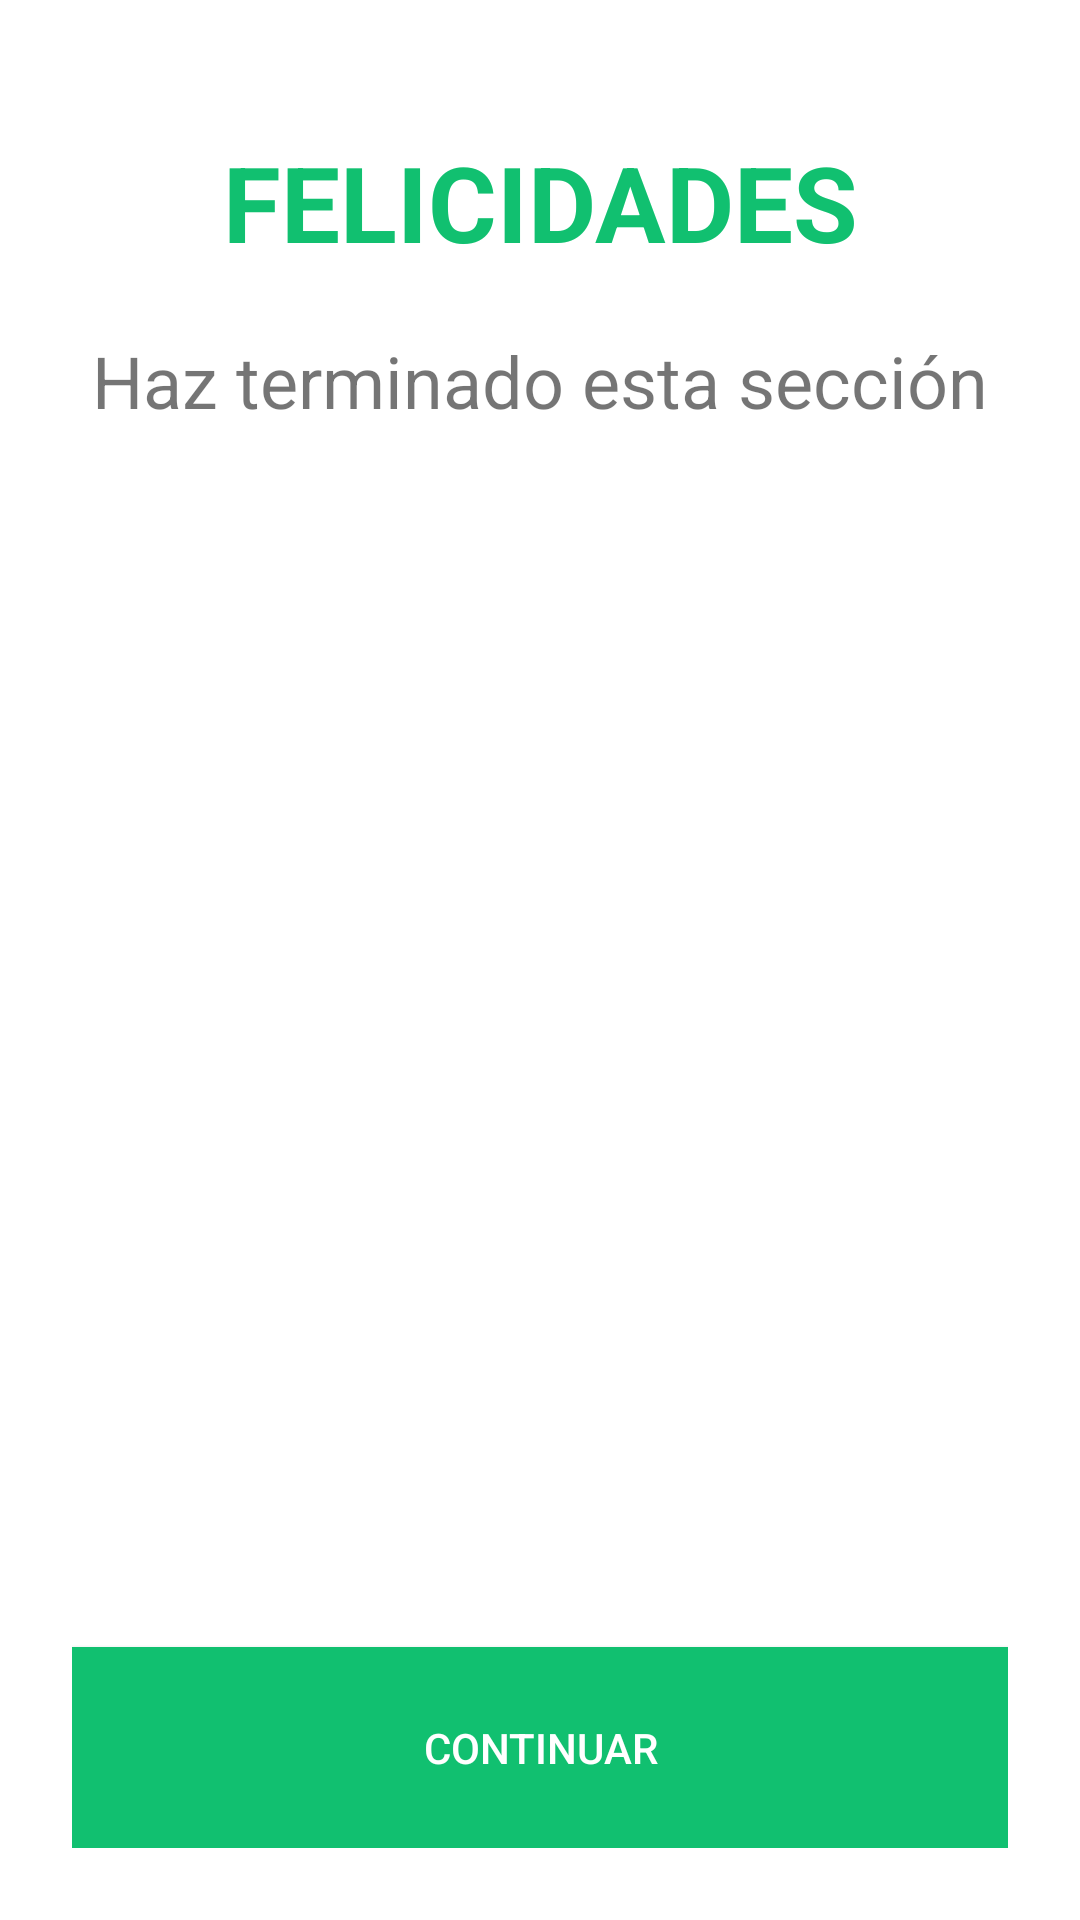

Android layout source for this screen:
<!-- AndroidManifest.xml: application theme AppTheme -->
<!-- res/layout/dialogo_seccion_nivel_terminada.xml -->
<?xml version="1.0" encoding="utf-8"?>
<RelativeLayout xmlns:android="http://schemas.android.com/apk/res/android"
    xmlns:app="http://schemas.android.com/apk/res-auto"
    android:layout_width="match_parent"
    android:layout_height="match_parent"
    android:background="@android:color/white"
    android:padding="@dimen/dialog_body">

    <TextView
        android:id="@+id/label_felicidades"
        android:layout_width="match_parent"
        android:layout_height="wrap_content"
        android:paddingTop="@dimen/padding_between"
        android:text="@string/msj_felicidades"
        android:textAlignment="center"
        android:textColor="@color/color_verduras"
        android:textSize="35sp"
        android:textStyle="bold" />

    <TextView
        android:id="@+id/label_felicidades_continuacion"
        android:layout_width="match_parent"
        android:layout_height="wrap_content"
        android:layout_below="@+id/label_felicidades"
        android:paddingTop="@dimen/padding_between"
        android:text="@string/msj_terminastes"
        android:textAlignment="center"
        android:textSize="24sp" />

    <ImageView
        android:layout_marginTop="40dp"
        android:id="@+id/iv_medalla_dialogo"
        android:layout_width="match_parent"
        android:contentDescription="@string/descripcion_imagen_dialogo"
        android:layout_below="@+id/label_felicidades_continuacion"
        app:srcCompat="@drawable/ic_trofeo"
        android:layout_height="wrap_content" />

    <Button
        android:id="@+id/btn_continuar_nivel"
        android:layout_width="match_parent"
        android:layout_height="wrap_content"
        android:layout_alignParentBottom="true"
        android:layout_centerHorizontal="true"
        android:paddingBottom="@dimen/button_padding"
        android:paddingTop="@dimen/button_padding"
        android:text="@string/continuar"
        android:background="@color/color_verduras"
        android:textColor="@android:color/white" />
</RelativeLayout>
<!-- resources referenced by this layout -->
<resources>
  <color name="color_verduras">#11C070</color>
  <dimen name="button_padding">24dp</dimen>
  <dimen name="dialog_body">24dp</dimen>
  <dimen name="padding_between">20dp</dimen>
  <!-- drawable ic_trofeo (drawable) -->
  <vector android:height="200dp" android:viewportHeight="501.551"
      android:viewportWidth="501.551" android:width="200dp" xmlns:android="http://schemas.android.com/apk/res/android">
      <path android:fillColor="#FF7058" android:pathData="M296.8,412.7l-92,0l15.7,-33.4l13.6,-31.3l33.4,0l13.6,31.3z"/>
      <path android:fillColor="#FFD15C" android:pathData="M355.3,412.7h-209c-11.5,0 -20.9,9.4 -20.9,20.9v67.9h249.7v-67.9C376.2,422.1 366.8,412.7 355.3,412.7z"/>
      <path android:fillColor="#F1543F" android:pathData="M281.1,379.3c-8.4,4.2 -16.7,8.4 -25.1,11.5l-5.2,1l-5.2,-2.1c-8.4,-3.1 -16.7,-7.3 -25.1,-11.5l13.6,-31.3h32.4L281.1,379.3z"/>
      <path android:fillColor="#F8B64C" android:pathData="M0,57.5v42.8C0,204.8 64.8,294.7 155.7,332.3c29.3,12.5 61.6,18.8 95.1,18.8s65.8,-6.3 95.1,-18.8c90.9,-37.6 155.7,-127.5 155.7,-232V57.5H0zM459.8,100.3c0,50.2 -17.8,96.1 -48.1,132.7c-38.7,46 -96.1,76.3 -160.9,76.3s-122.3,-29.3 -160.9,-76.3c-29.3,-35.5 -48.1,-82.5 -48.1,-132.7v-1H458.7v1H459.8z"/>
      <path android:fillColor="#F8B64C" android:pathData="M413.8,0H87.8c-7.3,0 -12.5,6.3 -12.5,12.5c0,7.3 5.2,13.6 12.5,13.6H413.8c7.3,0 12.5,-6.3 12.5,-12.5C426.3,6.3 421.1,0 413.8,0z"/>
      <path android:fillColor="#FFD15C" android:pathData="M413.8,26.1v112.8c0,104.5 -64.8,199.6 -163,237.2c-98.2,-38.7 -163,-132.7 -163,-238.2V26.1H413.8z"/>
      <path android:fillColor="#FFFFFF" android:pathData="M250.8,73.1l21.9,66.9l70,0l-56.4,41.8l20.9,66.9l-56.4,-41.8l-56.4,41.8l20.9,-66.9l-56.4,-41.8l70,0z"/>
      <path android:fillColor="#FFC952" android:pathData="M87.8,26.1h325v15.7h-325z"/>
  </vector>
  <string name="continuar">CONTINUAR</string>
  <string name="descripcion_imagen_dialogo">Es la imágen representativa del diálogo</string>
  <string name="msj_felicidades">FELICIDADES</string>
  <string name="msj_terminastes">Haz terminado esta sección</string>
  <style name="AppTheme" parent="Theme.AppCompat.Light.DarkActionBar">
          
          <item name="colorPrimary">@color/colorPrimary</item>
          <item name="colorPrimaryDark">@color/colorPrimaryDark</item>
          <item name="colorAccent">@color/colorAccent</item>
          <item name="colorControlActivated">@color/color_profesiones</item>
          <item name="colorControlHighlight">@color/color_profesiones</item>
          <item name="colorButtonNormal">@color/colorPrimary</item>
      </style>
  <color name="colorPrimary">#0288D1</color>
  <color name="colorPrimaryDark">#0288D1</color>
  <color name="colorAccent">#FFBC00</color>
  <color name="color_profesiones">#CCCCCC</color>
</resources>
